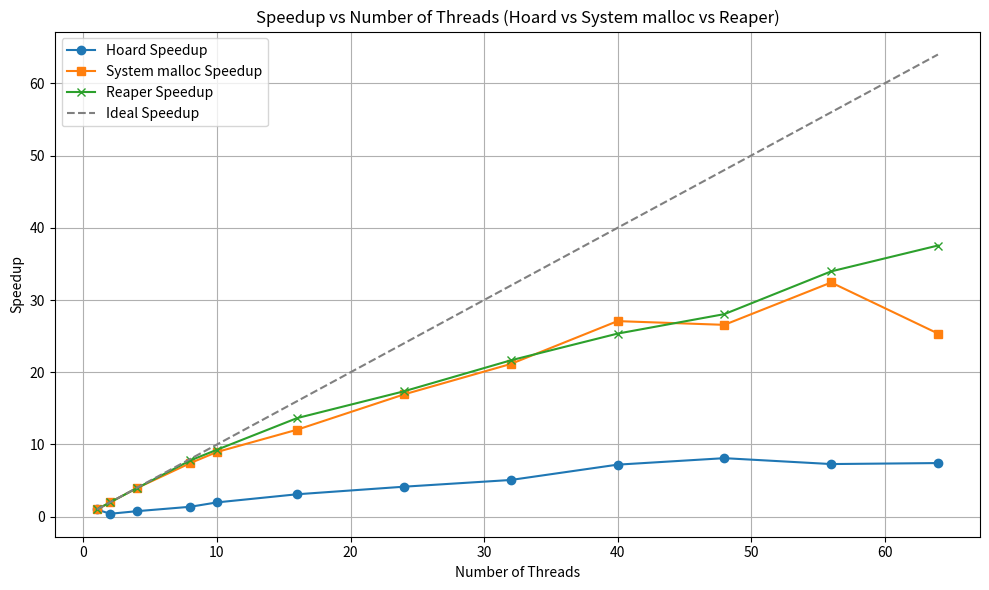

The script that saved this image:
import pandas as pd
import matplotlib.pyplot as plt

threads = [1, 2, 4, 8, 10, 16, 24, 32, 40, 48, 56, 64]

hoard_time = [8.871067, 21.650911, 11.574248, 6.43895, 4.473223, 2.853744,
              2.134468, 1.743896, 1.230473, 1.094107, 1.216615, 1.194077]

system_time = [8.872119, 4.459313, 2.239852, 1.195037, 0.989754, 0.736382,
               0.523982, 0.419555, 0.327571, 0.333948, 0.273564, 0.349753]

reaper_time = [8.878754, 4.448177, 2.243259, 1.139227, 0.957211, 0.650185,
             0.511349, 0.410062, 0.350197, 0.316514, 0.261358, 0.23644]


df = pd.DataFrame({
    'threads': threads,
    'hoard': hoard_time,
    'system': system_time,
    'reaper' : reaper_time
})

df['hoard_speedup'] = df['hoard'].iloc[0] / df['hoard']
df['system_speedup'] = df['system'].iloc[0] / df['system']
df['reaper_speedup'] = df['reaper'].iloc[0] / df['reaper']

plt.figure(figsize=(10, 6))
plt.plot(df['threads'], df['hoard_speedup'], marker='o', label='Hoard Speedup')
plt.plot(df['threads'], df['system_speedup'], marker='s', label='System malloc Speedup')
plt.plot(df['threads'], df['reaper_speedup'], marker='x', label='Reaper Speedup')
plt.plot(df['threads'], df['threads'], linestyle='--', color='gray', label='Ideal Speedup')

plt.title('Speedup vs Number of Threads (Hoard vs System malloc vs Reaper)')
plt.xlabel('Number of Threads')
plt.ylabel('Speedup')
plt.legend()
plt.grid(True)
plt.tight_layout()
plt.show()
